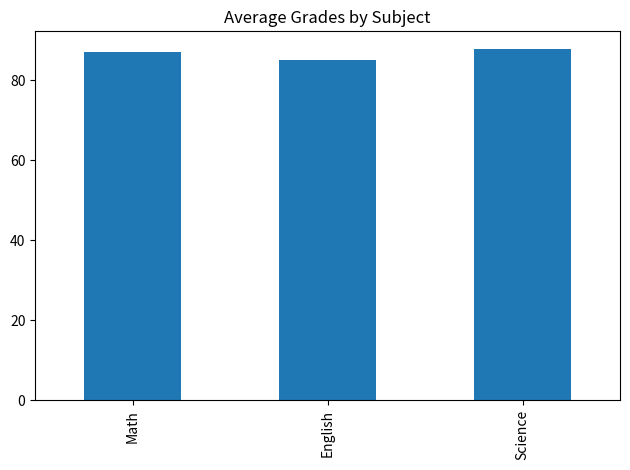
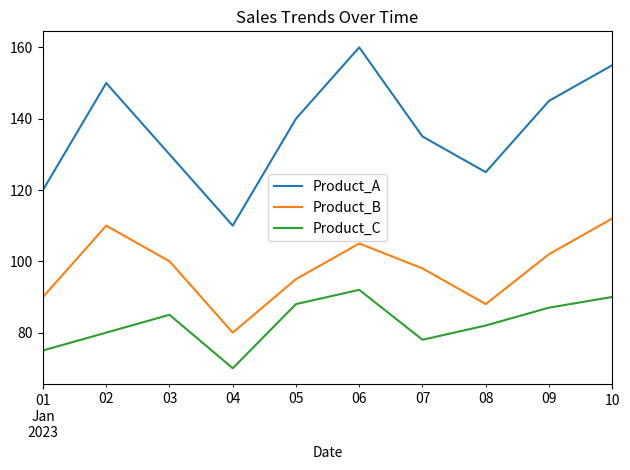

These charts were generated, in order, by the following Python code: (Note: this script raises an exception after producing the figures.)
import pandas as pd
import matplotlib.pyplot as plt

# DataFrame 1: Student Grades
data1 = {
    'Student_ID': [1, 2, 3, 4, 5, 6, 7, 8, 9, 10],
    'Math': [85, 90, 78, 92, 88, 95, 89, 79, 83, 91],
    'English': [78, 85, 88, 80, 92, 87, 90, 84, 79, 88],
    'Science': [90, 92, 85, 88, 94, 79, 83, 91, 87, 89]
}
df1 = pd.DataFrame(data1)
df1["Average"] = df1[["Math", "English", "Science"]].mean(axis=1)
highest_avg = df1.loc[df1["Average"].idxmax()]
df1["Total"] = df1[["Math", "English", "Science"]].sum(axis=1)
df1[["Math", "English", "Science"]].mean().plot(kind='bar', title="Average Grades by Subject")
plt.tight_layout()
plt.show()

# DataFrame 2: Sales Data
data2 = {
    'Date': pd.date_range(start='2023-01-01', periods=10),
    'Product_A': [120, 150, 130, 110, 140, 160, 135, 125, 145, 155],
    'Product_B': [90, 110, 100, 80, 95, 105, 98, 88, 102, 112],
    'Product_C': [75, 80, 85, 70, 88, 92, 78, 82, 87, 90]
}
df2 = pd.DataFrame(data2)
total_sales = df2[["Product_A", "Product_B", "Product_C"]].sum()
df2["Total_Sales"] = df2[["Product_A", "Product_B", "Product_C"]].sum(axis=1)
max_sales_day = df2.loc[df2["Total_Sales"].idxmax()]
pct_change = df2[["Product_A", "Product_B", "Product_C"]].pct_change() * 100
df2.set_index("Date")[["Product_A", "Product_B", "Product_C"]].plot(title="Sales Trends Over Time")
plt.tight_layout()
plt.show()

# DataFrame 3: Employee Information
data3 = {
    'Employee_ID': [101, 102, 103, 104, 105, 106, 107, 108, 109, 110],
    'Name': ['Alice', 'Bob', 'Charlie', 'David', 'Emma', 'Frank', 'Grace', 'Hank', 'Ivy', 'Jack'],
    'Department': ['HR', 'IT', 'Marketing', 'IT', 'Finance', 'HR', 'Marketing', 'IT', 'Finance', 'Marketing'],
    'Salary': [60000, 75000, 65000, 80000, 70000, 72000, 68000, 78000, 69000, 76000],
    'Experience (Years)': [3, 5, 2, 8, 4, 6, 3, 7, 2, 5]
}
df3 = pd.DataFrame(data3)
avg_salary = df3.groupby("Department")["Salary"].mean()
most_experienced = df3.loc[df3["Experience (Years)"].idxmax()]
min_salary = df3["Salary"].min()
df3["Salary Increase"] = ((df3["Salary"] - min_salary) / min_salary) * 100
df3["Department"].value_counts().plot(kind="bar", title="Employee Count by Department")
plt.tight_layout()
plt.show()

# DataFrame 4: Customer Orders
data4 = {
    'Order_ID': [101, 102, 103, 104, 105, 106, 107, 108, 109, 110],
    'Customer_ID': [201, 202, 203, 204, 205, 206, 207, 208, 209, 210],
    'Product': ['A', 'B', 'A', 'C', 'B', 'C', 'A', 'C', 'B', 'A'],
    'Quantity': [2, 3, 1, 4, 2, 3, 2, 5, 1, 3],
    'Total_Price': [120, 180, 60, 240, 160, 270, 140, 300, 90, 180]
}
df4 = pd.DataFrame(data4)
total_revenue = df4["Total_Price"].sum()
most_ordered = df4["Product"].value_counts().idxmax()
avg_quantity = df4["Quantity"].mean()
df4.groupby("Product")["Total_Price"].sum().plot(kind="pie", autopct='%1.1f%%', title="Sales Distribution by Product")
plt.ylabel("")
plt.tight_layout()
plt.show()
